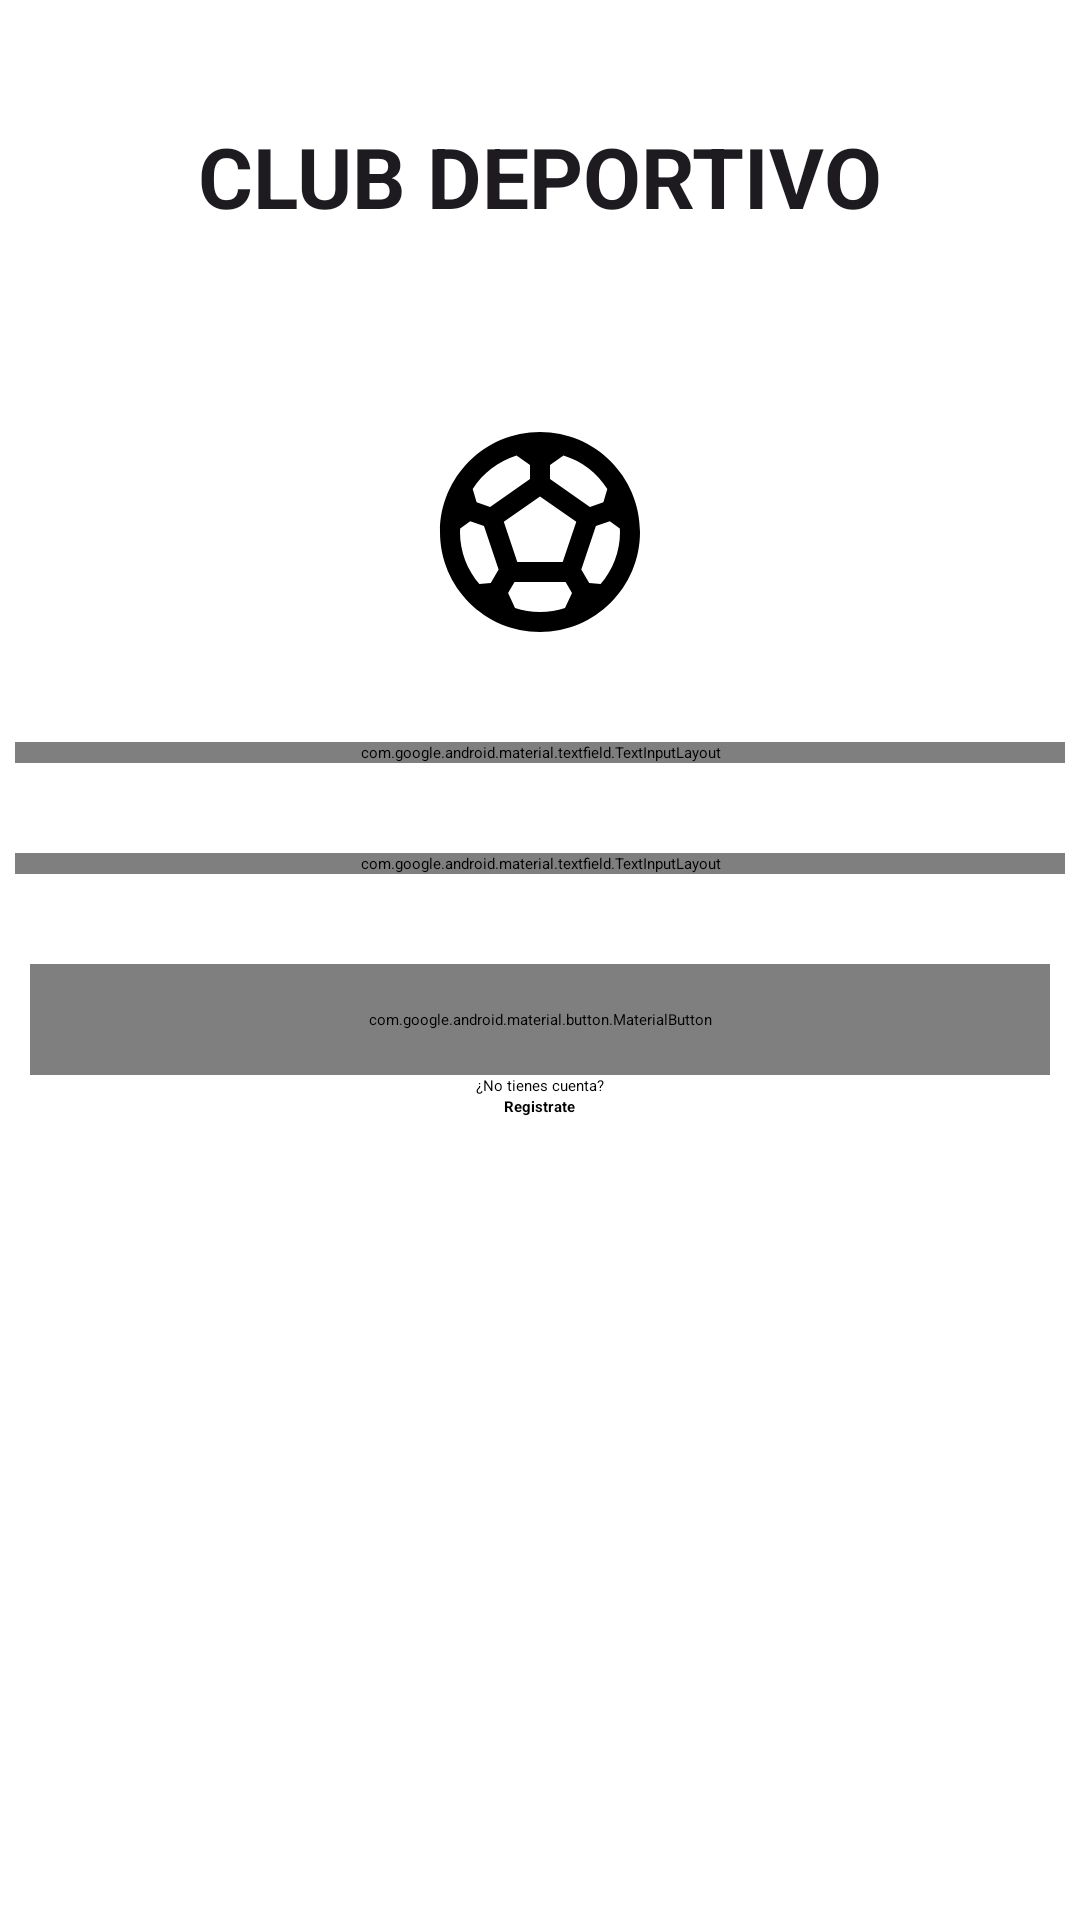

Reconstruct the res/layout file that produces this screen, plus the resources it refers to.
<!-- AndroidManifest.xml: application theme Theme.ClubDeportivo -->
<!-- res/layout/activity_main.xml -->
<?xml version="1.0" encoding="utf-8"?>
<LinearLayout
    xmlns:android="http://schemas.android.com/apk/res/android"
    xmlns:app="http://schemas.android.com/apk/res-auto"
    android:id="@+id/main"
    android:layout_width="match_parent"
    android:layout_height="match_parent"
    android:gravity="center_horizontal"
    android:background="@color/background"
    android:orientation="vertical">

    
    <TextView
        android:layout_width="wrap_content"
        android:layout_height="wrap_content"
        android:padding="20dp"
        android:layout_marginBottom="20dp"
        android:layout_marginTop="20dp"
        android:text="@string/txt_titulo_login"
        android:layout_gravity="center"
        android:textSize="28sp"
        android:textStyle="bold"
        android:textColor="@color/text_black">
    </TextView>

    
    <ImageView
        android:layout_width="80dp"
        android:layout_height="80dp"
        android:layout_gravity="center"
        android:layout_marginTop="20dp"
        android:layout_marginBottom="30dp"
        android:src="@drawable/ic_pelota_logo"
        android:contentDescription="@string/desc_logo"
        app:tint="@color/primary_purple">
    </ImageView>

    
    <com.google.android.material.textfield.TextInputLayout
        style="@style/Widget.MaterialComponents.TextInputLayout.OutlinedBox"
        android:layout_width="350dp"
        android:id="@+id/lbl_usuario"
        android:layout_height="wrap_content"
        android:layout_marginBottom="30dp"
        android:hint="@string/hint_usuario"
        app:placeholderText="@string/lbl_usuario"
        android:textColorHint="@color/text_label"
        app:hintTextColor="@color/primary_purple">

        <com.google.android.material.textfield.TextInputEditText
            android:id="@+id/et_usuario"
            android:layout_width="350dp"
            android:layout_height="wrap_content"
            android:autofillHints="username"
            android:inputType="text"
            android:textSize="16sp"
            android:textColor="@color/black"/>
    </com.google.android.material.textfield.TextInputLayout>

    
    <com.google.android.material.textfield.TextInputLayout
        style="@style/Widget.MaterialComponents.TextInputLayout.OutlinedBox"
        android:layout_width="350dp"
        android:layout_height="wrap_content"
        android:id="@+id/lbl_pass"
        android:layout_marginBottom="30dp"
        android:hint="@string/hint_password"
        app:placeholderText="@string/lbl_password"
        android:textColorHint="@color/text_label"
        app:hintTextColor="@color/primary_purple"
        app:endIconMode="password_toggle">

        <com.google.android.material.textfield.TextInputEditText
            android:id="@+id/et_pass"
            android:layout_width="350dp"
            android:layout_height="wrap_content"
            android:autofillHints="password"
            android:inputType="textPassword"
            android:textSize="16sp"
            android:textColor="@color/black"/>
    </com.google.android.material.textfield.TextInputLayout>

    
    <com.google.android.material.button.MaterialButton
        android:id="@+id/btn_login"
        android:layout_width="340dp"
        android:layout_height="wrap_content"
        android:text="@string/btn_iniciar_sesion"
        android:paddingVertical="15dp"/>

    <TextView
        android:layout_width="wrap_content"
        android:layout_height="wrap_content"
        android:text="¿No tienes cuenta?"
        android:textAlignment="center" />

    <TextView
        android:id="@+id/btn_registrar_usuario"
        android:layout_width="wrap_content"
        android:layout_height="wrap_content"
        android:text="Registrate"
        android:textAlignment="center"
        android:textStyle="bold" />
</LinearLayout>
<!-- resources referenced by this layout -->
<resources>
  <color name="background">#FFFFFFFF</color>
  <color name="black">#FF000000</color>
  <color name="primary_purple">#65558F</color>
  <color name="text_black">#1D1B20</color>
  <color name="text_label">#49454F</color>
  <!-- drawable ic_pelota_logo (drawable) -->
  <vector xmlns:android="http://schemas.android.com/apk/res/android" android:height="24dp" android:tint="#000000" android:viewportHeight="24" android:viewportWidth="24" android:width="24dp">
        
      <path android:fillColor="@android:color/white" android:pathData="M12,2C6.48,2 2,6.48 2,12c0,5.52 4.48,10 10,10s10,-4.48 10,-10C22,6.48 17.52,2 12,2zM13,5.3l1.35,-0.95c1.82,0.56 3.37,1.76 4.38,3.34l-0.39,1.34l-1.35,0.46L13,6.7V5.3zM9.65,4.35L11,5.3v1.4L7.01,9.49L5.66,9.03L5.27,7.69C6.28,6.12 7.83,4.92 9.65,4.35zM7.08,17.11l-1.14,0.1C4.73,15.81 4,13.99 4,12c0,-0.12 0.01,-0.23 0.02,-0.35l1,-0.73L6.4,11.4l1.46,4.34L7.08,17.11zM14.5,19.59C13.71,19.85 12.87,20 12,20s-1.71,-0.15 -2.5,-0.41l-0.69,-1.49L9.45,17h5.11l0.64,1.11L14.5,19.59zM14.27,15H9.73l-1.35,-4.02L12,8.44l3.63,2.54L14.27,15zM18.06,17.21l-1.14,-0.1l-0.79,-1.37l1.46,-4.34l1.39,-0.47l1,0.73C19.99,11.77 20,11.88 20,12C20,13.99 19.27,15.81 18.06,17.21z"/>
      
  </vector>
  <string name="btn_iniciar_sesion">iniciar sesion</string>
  <string name="desc_logo">logo club deportivo</string>
  <string name="hint_password">ingresar contraseña</string>
  <string name="hint_usuario">ingresar usuario</string>
  <string name="lbl_password">Contraseña</string>
  <string name="lbl_usuario">Usuario</string>
  <string name="txt_titulo_login">CLUB DEPORTIVO</string>
</resources>
